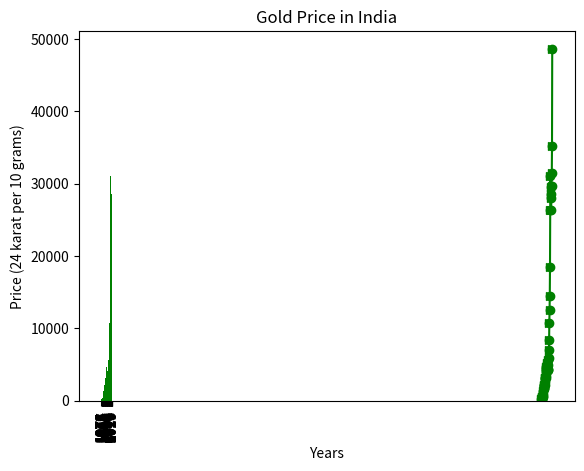

This figure's Python source:
import matplotlib.pyplot as p1
import numpy as np
p1.title('Gold Price in India')
p1.xlabel('Years')
p1.ylabel('Price (24 karat per 10 grams)')
y=([193.00,202.00,278.50,506.00,540.00,432.00,486.00,685.00,937.00,1330.00,1800.00,1645.00,1800.00,1970.00,2130.00,2140.00,2570.00,3130.00,3140.00,3200.00,3466.00,4334.00,4140.00,4598.00,4680.00,5160.00,4725.00,4045.00,4234.00,4400.00,4300.00,4990.00,5600.00,5850.00,7000.00,8400.00,10800.00,12500.00,14500.00,18500.00,26400.00,31050.00,29600.00,28006.50,26343.50,28623.50,29667.50,31438.00,35220.00,48651.00])
x=([1971,1972,1973,1974,1975,1976,1977,1978,1979,1980,1981,1982,1983,1984,1985,1986,1987,1988,1989,1990,1991,1992,1993,1994,1995,1996,1997,1998,1999,2000,2001,2002,2003,2004,2005,2006,2007,2008,2009,2010,2011,2012,2013,2014,2015,2016,2017,2018,2019,2020])
p1.plot(x,y,color='g',linestyle='solid',marker='>')
p1.show()
p1.title('Gold Price in India')
p1.xlabel('Years')
p1.ylabel('Price (24 karat per 10 grams)')
p1.scatter(x,y,color='g',linestyle='solid')
p1.show()
p1.title('Gold Price in India')
p1.xlabel('Years')
p1.ylabel('Price (24 karat per 10 grams)')
x1 = np.arange(len(x))
p1.bar(x1,y,color='g')
p1.xticks(x1,x,color='Black',rotation=90)
p1.show()